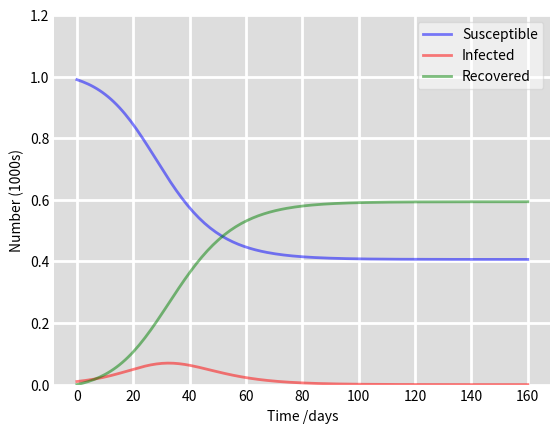

The matplotlib source for this figure:
import numpy as np
import matplotlib.pyplot as plt

# Define the SIR model
def get_SIR_model(y, t, a, b):
    S = y[0]
    I = y[1]
    R = y[2]
    dSdt = -a * S * I
    dIdt = a * S * I - b * I
    dRdt = b * I
    return [dSdt, dIdt, dRdt]


# Graph a SIR model
def graph_sir_model():
    # Define the parameters
    a = 0.3
    b = 0.2
    S0 = 0.99
    I0 = 0.01
    R0 = 0.0

    # Define the time span
    t = np.linspace(0, 160, 160)

    # Solve the ODEs
    from scipy.integrate import odeint
    y0 = [S0, I0, R0]
    ret = odeint(get_SIR_model, y0, t, args=(a, b))
    S, I, R = ret.T

    # Plot the data on three separate curves for S(t), I(t) and R(t)
    fig = plt.figure(facecolor='w')
    ax = fig.add_subplot(111, facecolor='#dddddd', axisbelow=True)
    ax.plot(t, S, 'b', alpha=0.5, lw=2, label='Susceptible')
    ax.plot(t, I, 'r', alpha=0.5, lw=2, label='Infected')
    ax.plot(t, R, 'g', alpha=0.5, lw=2, label='Recovered')
    ax.set_xlabel('Time /days')
    ax.set_ylabel('Number (1000s)')
    ax.set_ylim(0,1.2)
    ax.yaxis.set_tick_params(length=0)
    ax.xaxis.set_tick_params(length=0)
    ax.grid(visible=True, which='major', c='w', lw=2, ls='-')
    legend = ax.legend()
    legend.get_frame().set_alpha(0.5)
    for spine in ('top', 'right', 'bottom', 'left'):
        ax.spines[spine].set_visible(False)
    plt.show()


graph_sir_model()
